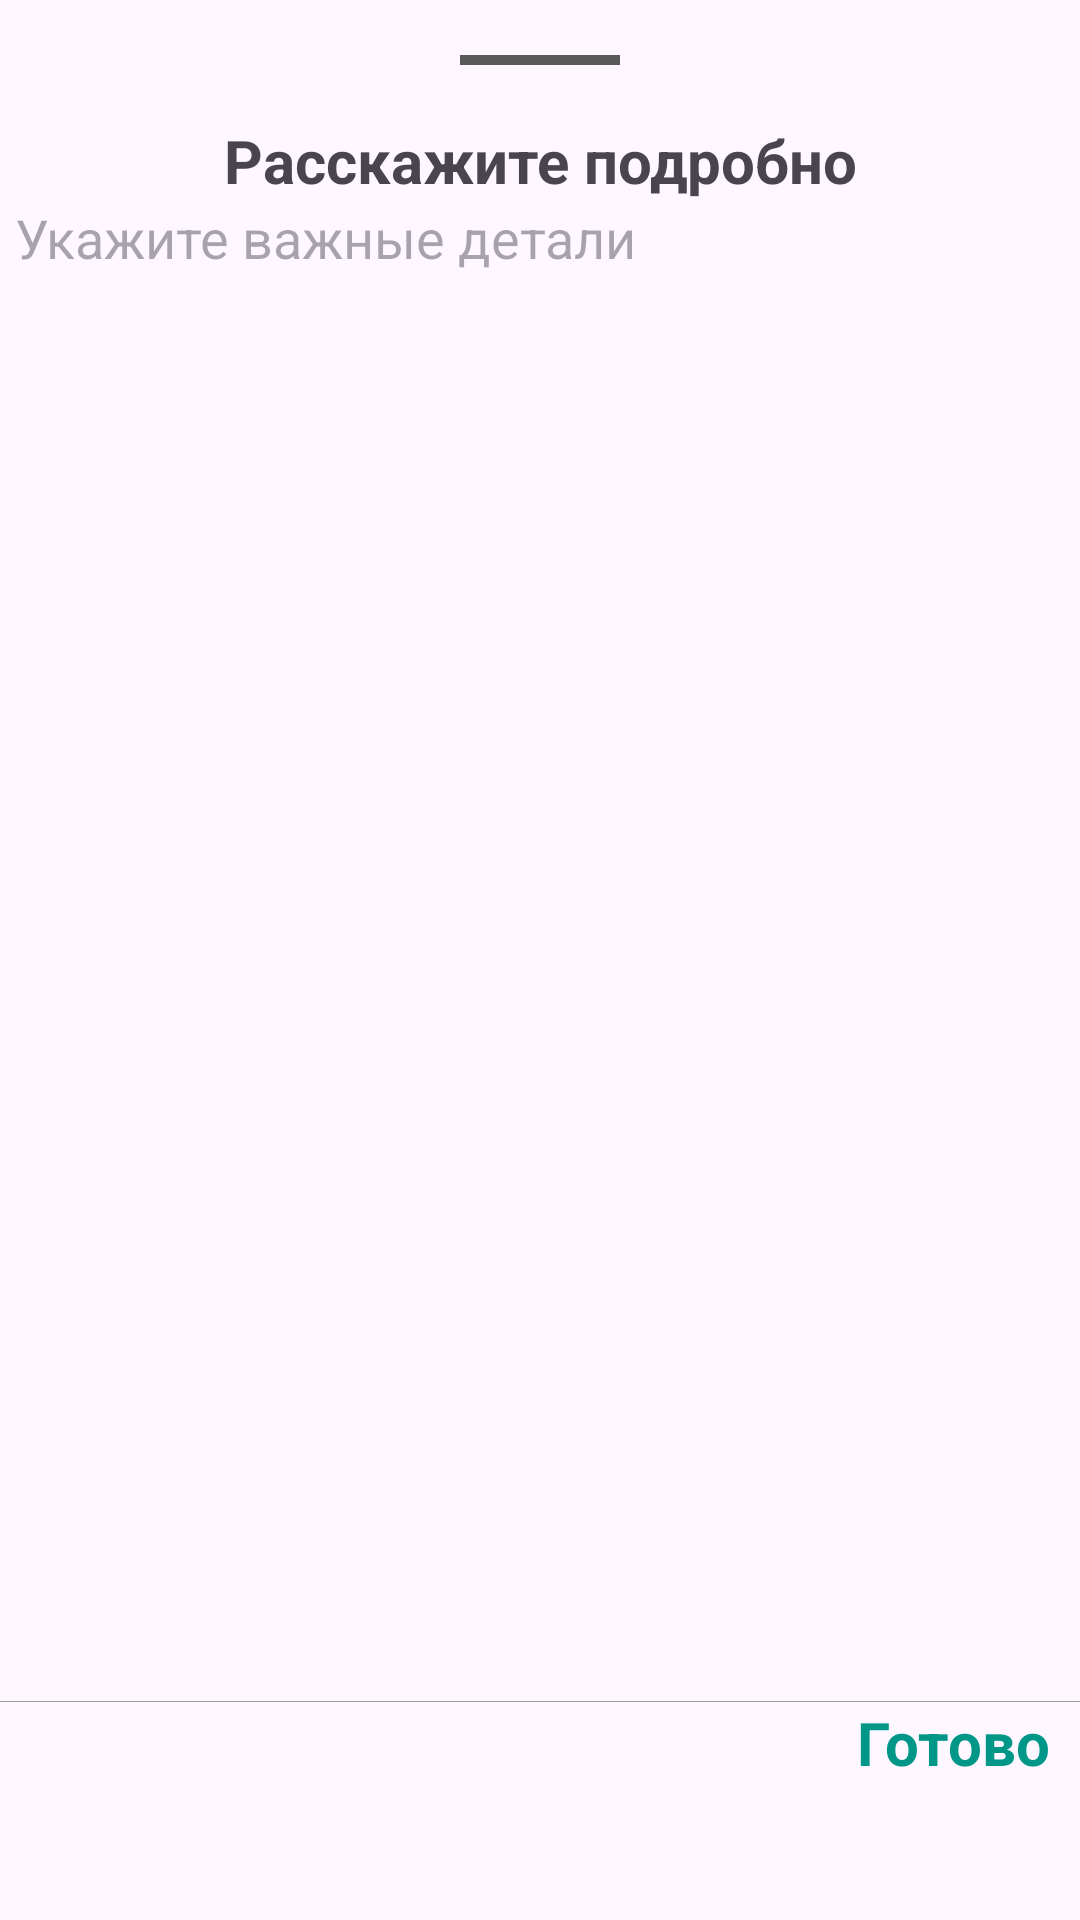

Reconstruct the res/layout file that produces this screen, plus the resources it refers to.
<!-- AndroidManifest.xml: application theme Theme.Vakansiyaaz -->
<!-- res/layout/fragment_description.xml -->
<?xml version="1.0" encoding="utf-8"?>
<androidx.appcompat.widget.LinearLayoutCompat xmlns:android="http://schemas.android.com/apk/res/android"
    xmlns:app="http://schemas.android.com/apk/res-auto"
    xmlns:tools="http://schemas.android.com/tools"
    android:layout_width="match_parent"
    android:layout_height="match_parent"
    android:orientation="vertical"
    tools:context=".ADD.Spinners.DescriptionFragment">

    <ImageView
        android:id="@+id/imageView12"
        android:layout_width="match_parent"
        android:layout_height="40dp"
        android:layout_gravity="center"
        android:src="@drawable/baseline_horizontal_rule_24"
        app:layout_constraintEnd_toEndOf="parent" />

    <TextView
        android:id="@+id/textView12"
        android:layout_width="match_parent"
        android:layout_height="wrap_content"
        android:gravity="center"
        android:text="Расскажите подробно"
        android:textSize="20sp"
        android:textStyle="bold" />

    <androidx.constraintlayout.widget.ConstraintLayout
        android:layout_width="match_parent"
        android:layout_height="500dp"
        android:layout_marginStart="5dp"
        android:layout_marginEnd="5dp">

        <EditText
            android:id="@+id/edPrice"
            android:layout_width="match_parent"
            android:layout_height="0dp"
            android:background="@android:color/transparent"
            android:gravity="top"
            android:hint="Укажите важные детали"
            android:inputType="textMultiLine"
            android:imeOptions="actionDone"
            android:nestedScrollingEnabled="true"
            app:layout_constraintBottom_toBottomOf="parent"
            app:layout_constraintEnd_toEndOf="parent"
            app:layout_constraintStart_toStartOf="parent"
            app:layout_constraintTop_toTopOf="parent" />

    </androidx.constraintlayout.widget.ConstraintLayout>


    <LinearLayout
        android:layout_width="match_parent"
        android:layout_height="0.3dp"
        android:background="#9E9E9E"
        android:orientation="vertical"></LinearLayout>

    <TextView
        android:id="@+id/bOk"
        android:layout_width="match_parent"
        android:layout_height="wrap_content"
        android:layout_marginEnd="10dp"
        android:gravity="end"
        android:text="Готово"
        android:textColor="@color/gray"
        android:textSize="20sp"
        android:textStyle="bold" />

</androidx.appcompat.widget.LinearLayoutCompat>
<!-- resources referenced by this layout -->
<resources>
  <color name="gray">#009688</color>
  <!-- drawable baseline_horizontal_rule_24 (drawable) -->
  <vector
      xmlns:android="http://schemas.android.com/apk/res/android"
      android:width="100dp"
      android:height="50dp"
      android:viewportWidth="24"
      android:viewportHeight="24">
  
      <path
          android:fillType="evenOdd"
          android:pathData="M4,11h16v2h-16z"
          android:fillColor="#5A5A5A" />
  </vector>
  <style name="Theme.Vakansiyaaz" parent="Base.Theme.Vakansiyaaz" />
  <style name="Base.Theme.Vakansiyaaz" parent="Theme.Material3.DayNight.NoActionBar">
          
          
  
      </style>
</resources>
